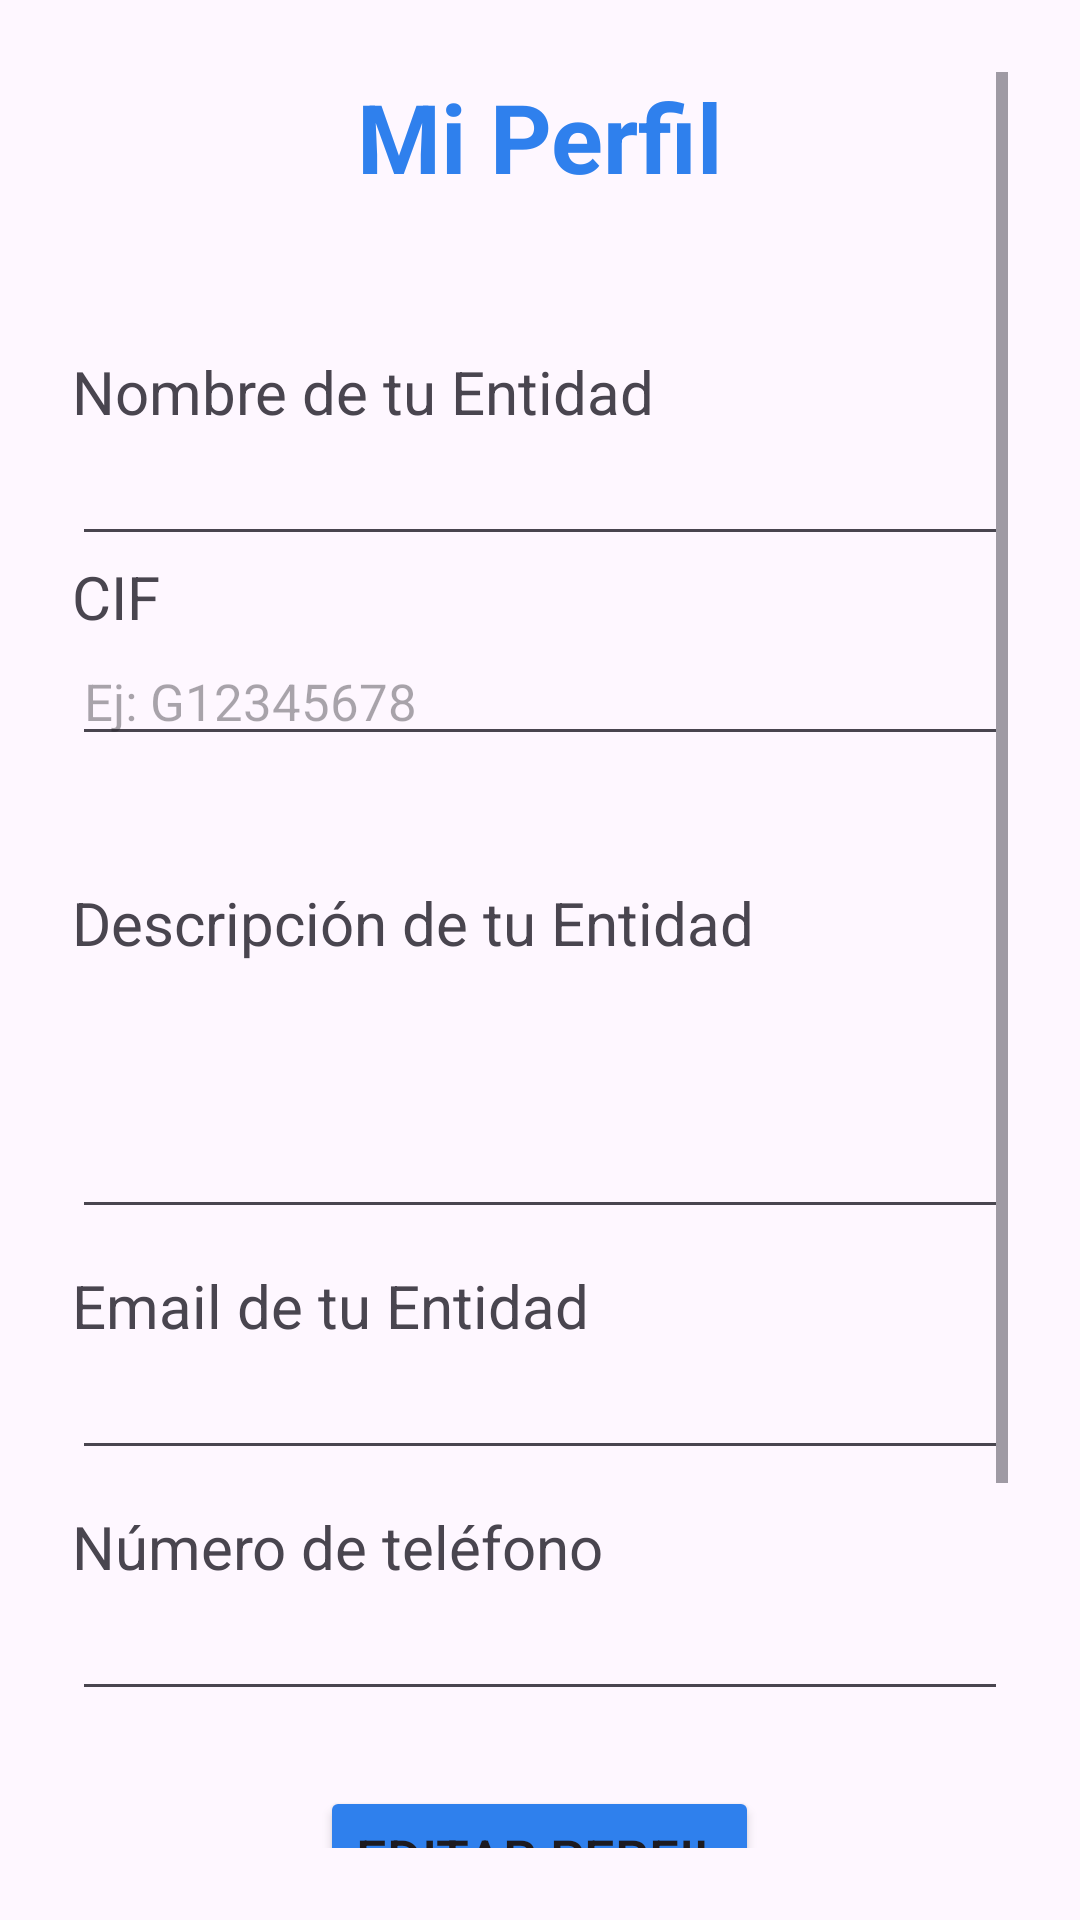

The Android layout XML behind this screen, and the referenced resources:
<!-- AndroidManifest.xml: application theme Theme.Conecta_Voluntariado_TFG -->
<!-- res/layout/activity_entity_profile.xml -->
<?xml version="1.0" encoding="utf-8"?>
<androidx.constraintlayout.widget.ConstraintLayout xmlns:android="http://schemas.android.com/apk/res/android"
    xmlns:app="http://schemas.android.com/apk/res-auto"
    xmlns:tools="http://schemas.android.com/tools"
    android:id="@+id/main"
    android:layout_width="match_parent"
    android:layout_height="match_parent"
    android:padding="24dp"
    tools:context=".EntityProfileActivity">

    <ScrollView
        android:layout_width="0dp"
        android:layout_height="0dp"
        android:fillViewport="true"
        app:layout_constraintBottom_toBottomOf="parent"
        app:layout_constraintEnd_toEndOf="parent"
        app:layout_constraintStart_toStartOf="parent"
        app:layout_constraintTop_toTopOf="parent">

        <LinearLayout
            android:layout_width="match_parent"
            android:layout_height="wrap_content"
            android:orientation="vertical">

            <TextView
                android:id="@+id/tvProfile"
                android:layout_width="wrap_content"
                android:layout_height="wrap_content"
                android:layout_gravity="center_horizontal"
                android:text="Mi Perfil"
                android:textColor="@color/brand_blue"
                android:textSize="32sp"
                android:textStyle="bold" />

            <LinearLayout
                android:id="@+id/linearLayout"
                android:layout_width="match_parent"
                android:layout_height="wrap_content"
                android:orientation="vertical">

                <TextView
                    android:layout_width="match_parent"
                    android:layout_height="wrap_content"
                    android:layout_marginTop="50dp"
                    android:text="Nombre de tu Entidad"
                    android:textSize="20sp" />

                <EditText
                    android:id="@+id/etNameEntity"
                    android:layout_width="match_parent"
                    android:layout_height="wrap_content" />

                <TextView
                    android:layout_width="match_parent"
                    android:layout_height="wrap_content"
                    android:text="CIF"
                    android:textSize="20sp" />

                <EditText
                    android:id="@+id/etCif"
                    android:layout_width="match_parent"
                    android:layout_height="wrap_content"
                    android:layout_marginBottom="30dp"
                    android:hint="Ej: G12345678"
                    android:textSize="17sp" />

                <TextView
                    android:layout_width="match_parent"
                    android:layout_height="wrap_content"
                    android:layout_marginTop="12dp"
                    android:inputType="textMultiLine"
                    android:minLines="3"
                    android:text="Descripción de tu Entidad"
                    android:textSize="20sp" />

                <EditText
                    android:id="@+id/etDescEntity"
                    android:layout_width="match_parent"
                    android:layout_height="wrap_content" />

                <TextView
                    android:layout_width="match_parent"
                    android:layout_height="wrap_content"
                    android:layout_marginTop="12dp"
                    android:text="Email de tu Entidad"
                    android:textSize="20sp" />

                <EditText
                    android:id="@+id/etEmailEntity"
                    android:layout_width="match_parent"
                    android:layout_height="wrap_content" />

                <TextView
                    android:layout_width="match_parent"
                    android:layout_height="wrap_content"
                    android:layout_marginTop="12dp"
                    android:text="Número de teléfono"
                    android:textSize="20sp" />

                <EditText
                    android:id="@+id/etPhoneNumber"
                    android:layout_width="match_parent"
                    android:layout_height="wrap_content" />

            </LinearLayout>

            <Button
                android:id="@+id/btnSaveProfile"
                android:layout_width="wrap_content"
                android:layout_height="wrap_content"
                android:layout_gravity="center_horizontal"
                android:layout_marginTop="25dp"
                android:backgroundTint="@color/brand_blue"
                android:text="Editar Perfil"
                android:textSize="18sp" />

            <Button
                android:id="@+id/btnSignOut"
                android:layout_width="wrap_content"
                android:layout_height="wrap_content"
                android:layout_gravity="center_horizontal"
                android:layout_marginTop="20dp"
                android:backgroundTint="@color/light_red"
                android:text="Cerrar sesión"
                android:textSize="18sp" />

            <Button
                android:id="@+id/btnDeleteUser"
                android:layout_width="wrap_content"
                android:layout_height="wrap_content"
                android:layout_gravity="center_horizontal"
                android:layout_marginTop="10dp"
                android:backgroundTint="@color/light_red"
                android:text="Eliminar cuenta"
                android:textSize="18sp" />

        </LinearLayout>

    </ScrollView>

</androidx.constraintlayout.widget.ConstraintLayout>
<!-- resources referenced by this layout -->
<resources>
  <color name="brand_blue">#2F80ED</color>
  <color name="light_red">#D32F2F</color>
  <style name="Theme.Conecta_Voluntariado_TFG" parent="Base.Theme.Conecta_Voluntariado_TFG" />
  <style name="Base.Theme.Conecta_Voluntariado_TFG" parent="Theme.Material3.DayNight.NoActionBar">
          
          
      </style>
</resources>
